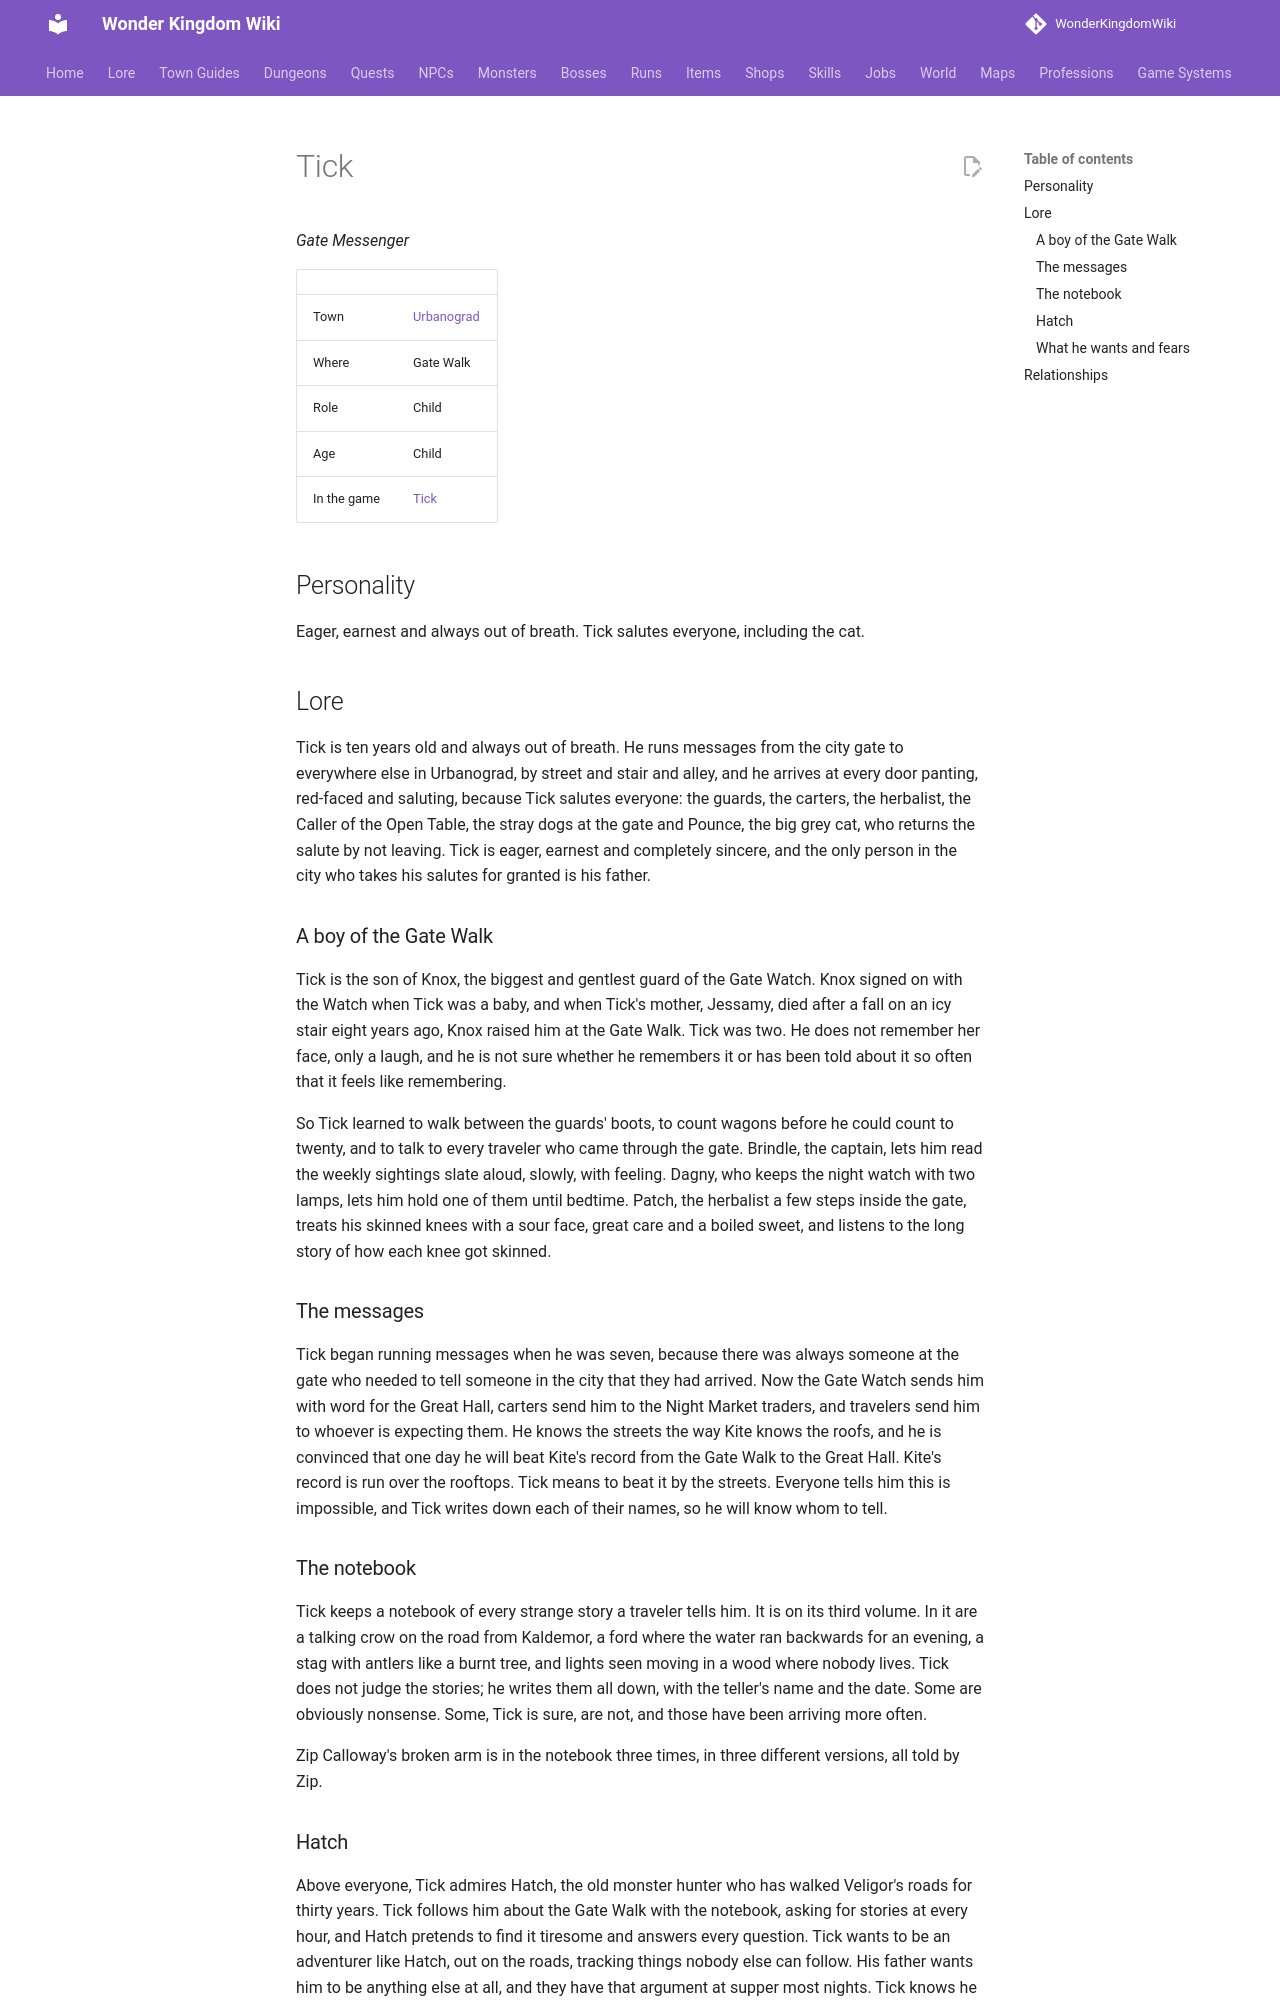

repository: alonohana627/WonderKingdomWiki · page: lore/people/urbanograd/tick/index.html · generator: mkdocs

<!-- Generated by tools/people.py from data/people/. Do not edit: changes are overwritten. -->

# Tick

*Gate Messenger*

|  |  |
|---|---|
| Town | [Urbanograd](../../towns/urbanograd.md) |
| Where | Gate Walk |
| Role | Child |
| Age | Child |
| In the game | [Tick](../../../npcs/tick.md) |

## Personality

Eager, earnest and always out of breath. Tick salutes everyone, including the cat.

## Lore

Tick is ten years old and always out of breath. He runs messages from the city gate to everywhere else in Urbanograd, by street and stair and alley, and he arrives at every door panting, red-faced and saluting, because Tick salutes everyone: the guards, the carters, the herbalist, the Caller of the Open Table, the stray dogs at the gate and Pounce, the big grey cat, who returns the salute by not leaving. Tick is eager, earnest and completely sincere, and the only person in the city who takes his salutes for granted is his father.

### A boy of the Gate Walk

Tick is the son of Knox, the biggest and gentlest guard of the Gate Watch. Knox signed on with the Watch when Tick was a baby, and when Tick's mother, Jessamy, died after a fall on an icy stair eight years ago, Knox raised him at the Gate Walk. Tick was two. He does not remember her face, only a laugh, and he is not sure whether he remembers it or has been told about it so often that it feels like remembering.

So Tick learned to walk between the guards' boots, to count wagons before he could count to twenty, and to talk to every traveler who came through the gate. Brindle, the captain, lets him read the weekly sightings slate aloud, slowly, with feeling. Dagny, who keeps the night watch with two lamps, lets him hold one of them until bedtime. Patch, the herbalist a few steps inside the gate, treats his skinned knees with a sour face, great care and a boiled sweet, and listens to the long story of how each knee got skinned.

### The messages

Tick began running messages when he was seven, because there was always someone at the gate who needed to tell someone in the city that they had arrived. Now the Gate Watch sends him with word for the Great Hall, carters send him to the Night Market traders, and travelers send him to whoever is expecting them. He knows the streets the way Kite knows the roofs, and he is convinced that one day he will beat Kite's record from the Gate Walk to the Great Hall. Kite's record is run over the rooftops. Tick means to beat it by the streets. Everyone tells him this is impossible, and Tick writes down each of their names, so he will know whom to tell.

### The notebook

Tick keeps a notebook of every strange story a traveler tells him. It is on its third volume. In it are a talking crow on the road from Kaldemor, a ford where the water ran backwards for an evening, a stag with antlers like a burnt tree, and lights seen moving in a wood where nobody lives. Tick does not judge the stories; he writes them all down, with the teller's name and the date. Some are obviously nonsense. Some, Tick is sure, are not, and those have been arriving more often.

Zip Calloway's broken arm is in the notebook three times, in three different versions, all told by Zip.
